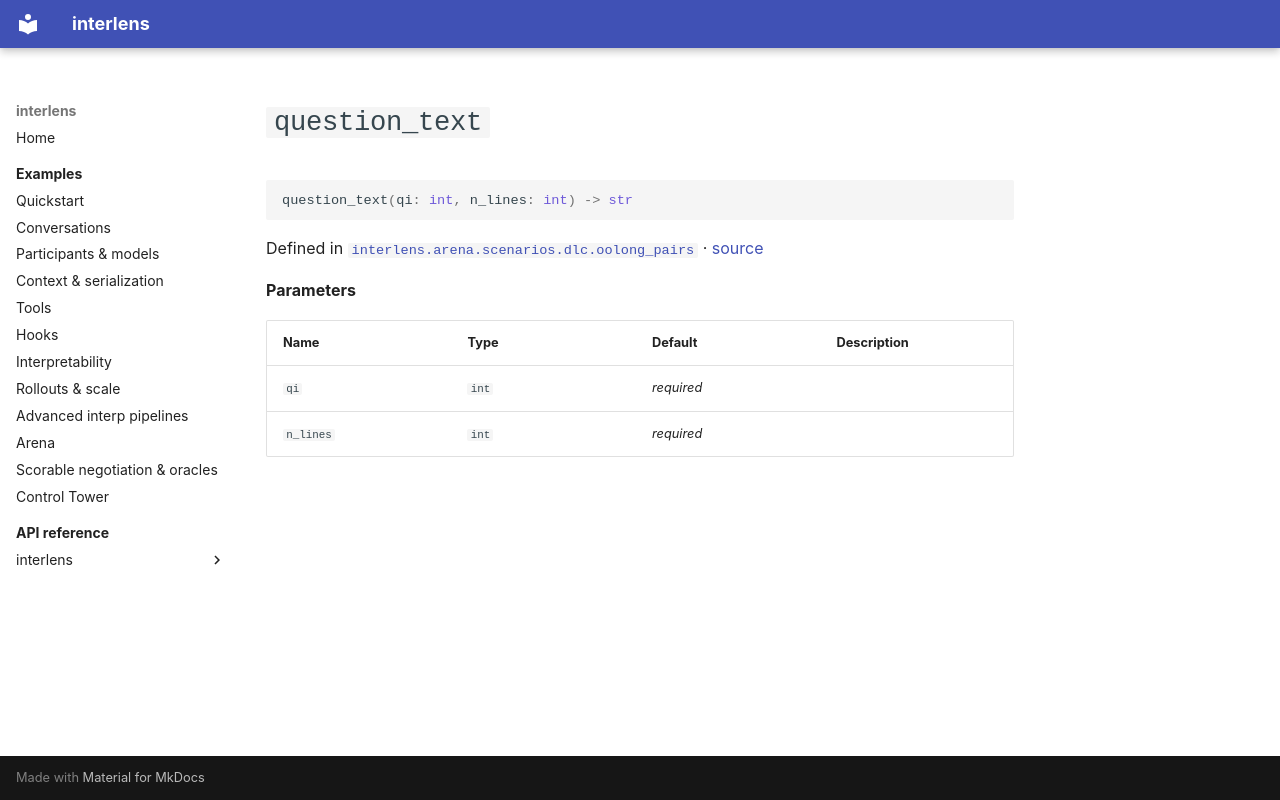

repository: Sid-MB/interlens · page: reference/interlens/arena/scenarios/dlc/oolong_pairs/question_text/index.html · generator: mkdocs

# `question_text`

```python
question_text(qi: int, n_lines: int) -> str
```

Defined in [`interlens.arena.scenarios.dlc.oolong_pairs`](index.md) · [source](https://github.com/Sid-MB/interlens/blob/main/src/interlens/arena/scenarios/dlc/oolong_pairs.py#L201-L214)

**Parameters**

| Name | Type | Default | Description |
|---|---|---|---|
| `qi` | `int` | *required* |  |
| `n_lines` | `int` | *required* |  |
